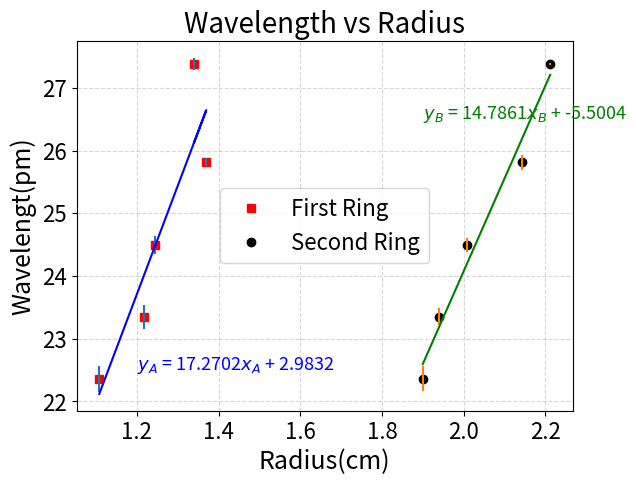

This figure's Python source:
import numpy as np
import matplotlib.pyplot as plt

Wavelength = [27.38, 25.81, 24.49, 23.35, 22.36]
First_Ring_Avg_Radius = [1.340, 1.370, 1.245, 1.218, 1.108]
Second_Ring_Avg_Radius = [2.212,2.143,2.009,1.941,1.900]

plt.plot(First_Ring_Avg_Radius , Wavelength , color = "red", marker = "s", label = "First Ring",
linestyle = "none")
plt.plot(Second_Ring_Avg_Radius , Wavelength , color = "black", marker = "o", label = "Second Ring",
linestyle = "none")

plt.errorbar(First_Ring_Avg_Radius , Wavelength , yerr = [0.0964,0.0642,0.1403,0.1891,0.2103 ], linestyle = "none")
plt.errorbar(Second_Ring_Avg_Radius , Wavelength , yerr = [0.0224,0.1193,0.1129,0.1396,0.1962], linestyle = "none")

fitA = np.polyfit(First_Ring_Avg_Radius , Wavelength , 1)
mA = fitA [0] # extract the m value in y = mx + n line equation
nA = fitA [1] # extract the n value in y = mx + n line equation                 

# store the line equation y = mx + n in a variable called equationA
# "round(x,y)" function rounds the number x to y decimals
# "str()" function turns its argument into string (text)
equationA = "$y_A$ = " + str(round(mA ,4)) + "$x_A$" " + " + str(round(nA ,4))

fitB = np.polyfit(Second_Ring_Avg_Radius , Wavelength , 1)
mB = fitB [0] # extract the m value in y = mxˆ2 + nx + c curve equation
nB = fitB [1] # extract the n value in y = mxˆ2 + nx + c curve equation

# store the curve equation y = mxˆ2 + nx + c in a variable called equationB
equationB = "$y_B$ = " + str(round(mB ,4)) + "$x_B$" " + " + str(round(nB ,4))

Wavelength_new = np.polyval(fitA , First_Ring_Avg_Radius)
plt.plot(First_Ring_Avg_Radius , Wavelength_new , color = "blue")

Wavelength_new = np.polyval(fitB , Second_Ring_Avg_Radius)
plt.plot(Second_Ring_Avg_Radius , Wavelength_new , color = "green")

plt.title("Wavelength vs Radius", fontsize =20)
plt.xlabel("Radius(cm)", fontsize =18)
plt.ylabel("Wavelengt(pm)", fontsize =18)

plt.xticks(fontsize =16); plt.yticks(fontsize =16)

# show equations on the plot
# first two numbers indicate the starting (x,y) coordinates of the text
# you can use "rotation" and "color" options for better visualizations

plt.text(1.2, 22.5, equationA , fontsize = 13, color = "blue", rotation =   0)
plt.text(1.9, 26.5, equationB , fontsize = 13, color = "green", rotation = 0)

plt.legend(fontsize =16); plt.grid(alpha =0.5, linestyle ="--")
plt.show()
# plt.savefig("CombinedGraphs_finalversion.pdf", bbox_inches = "tight")
